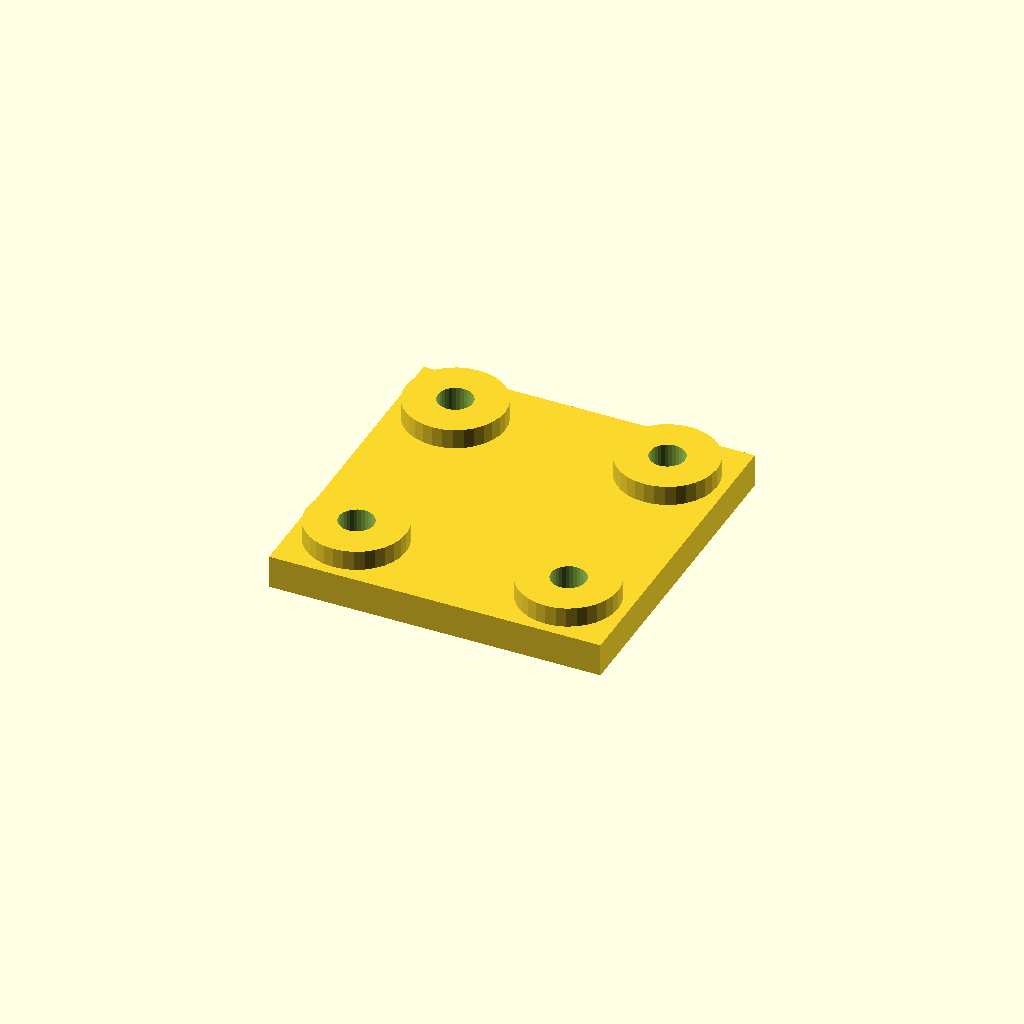
Cell 1: the model at its default parameters.
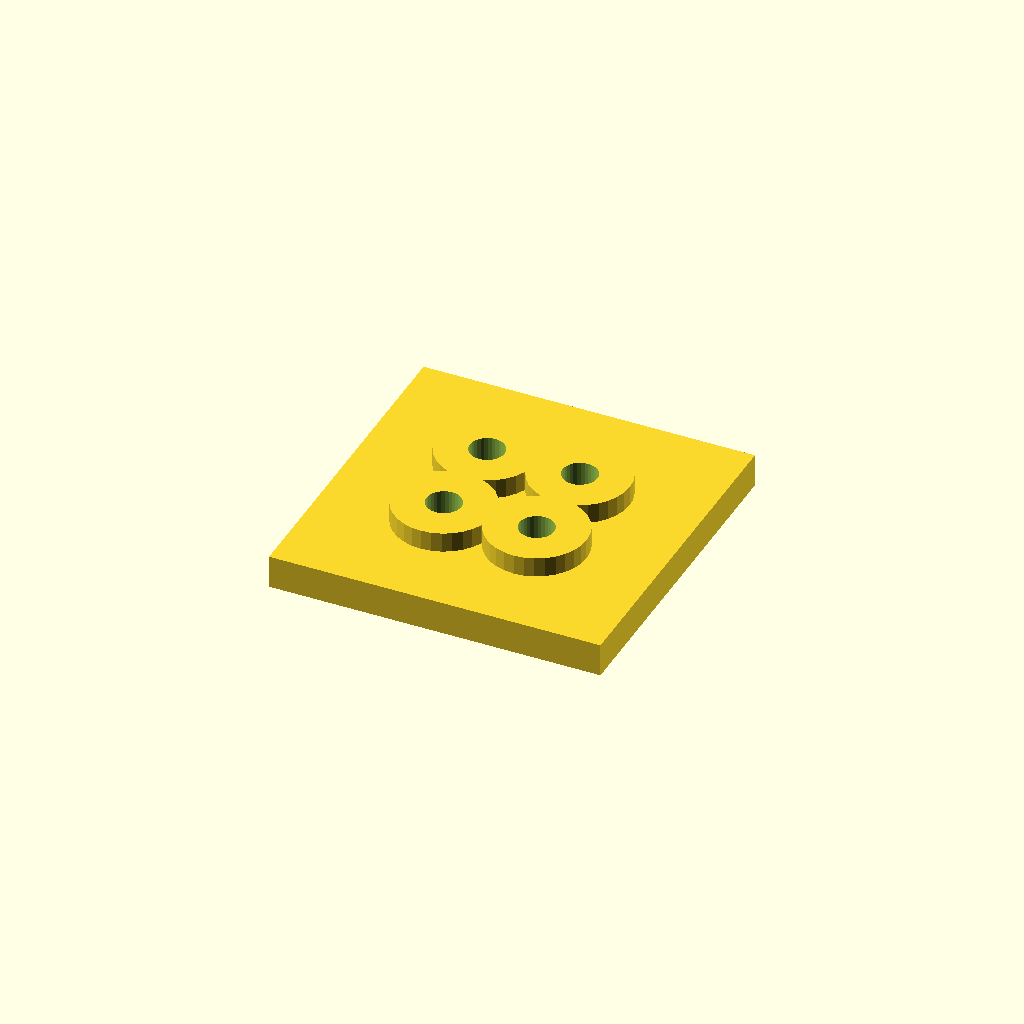
Cell 2 — edge set to 36, the other parameters unchanged.
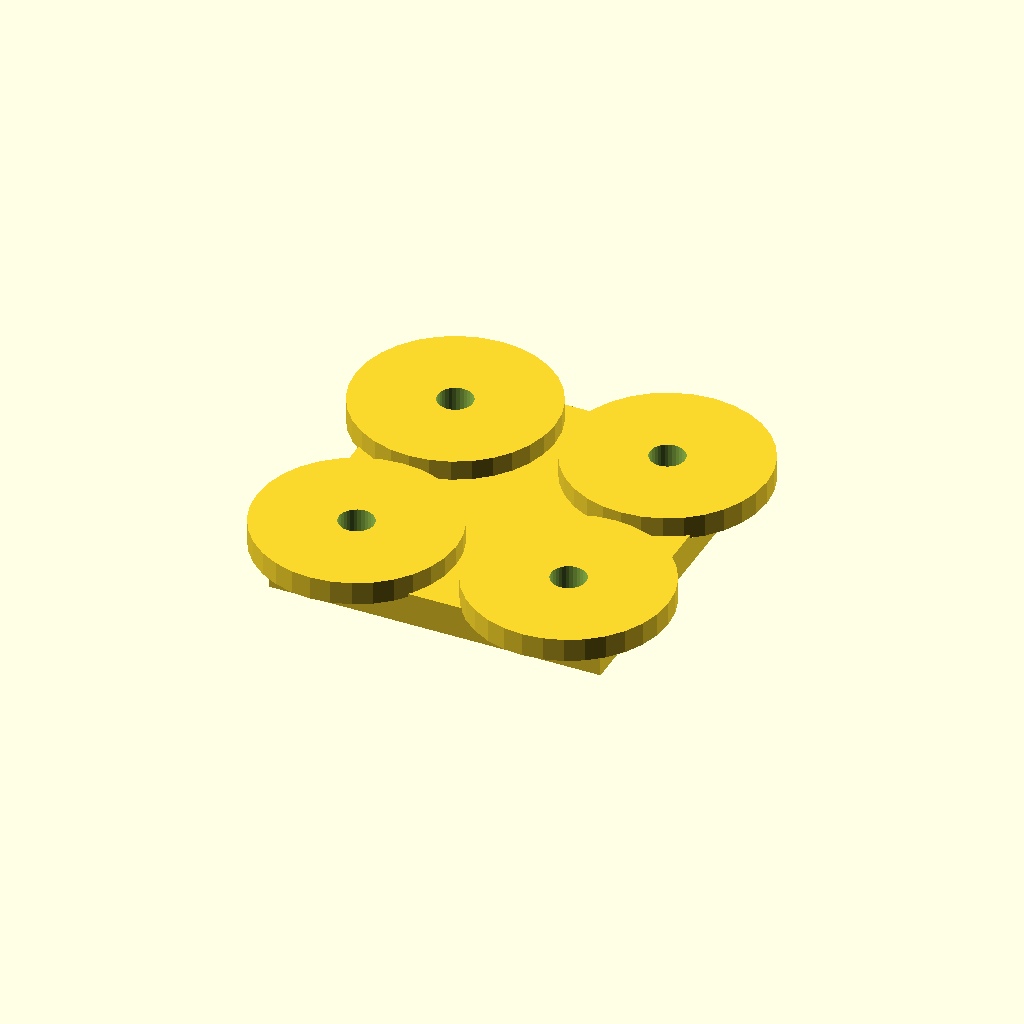
Cell 3 — boss_d set to 60, the other parameters unchanged.
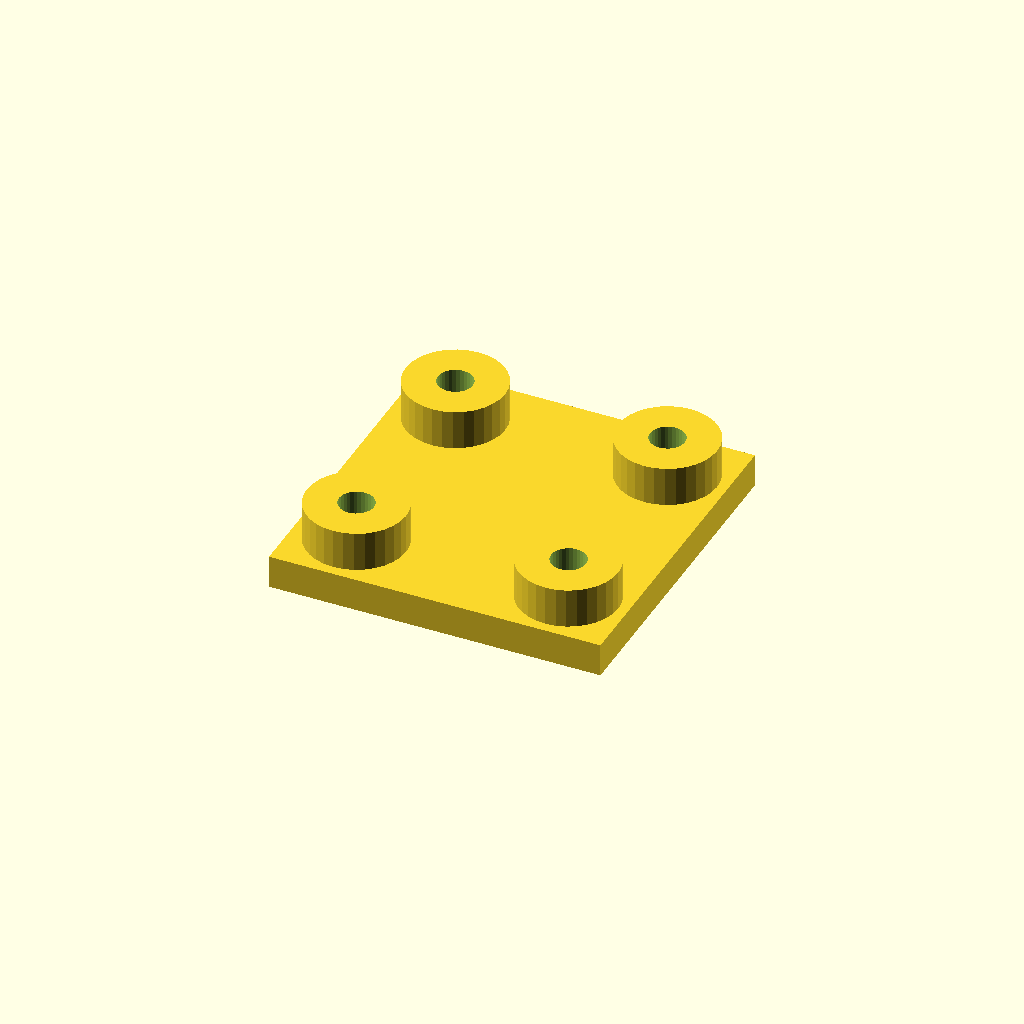
Cell 4: the same model with boss_h = 12.
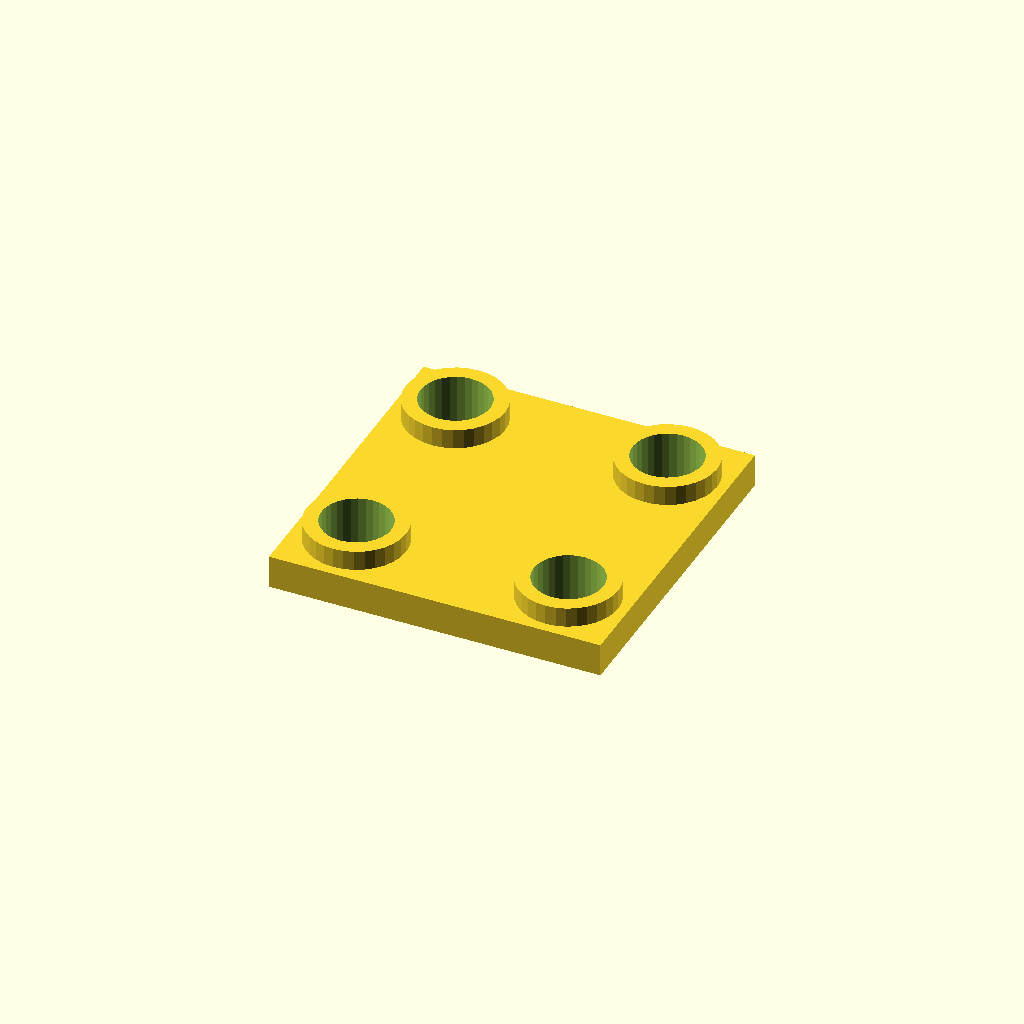
Cell 5: hole_d = 21 (everything else at default).
One fixed orthographic camera (rotation 55°, 0°, 25°; colour scheme Cornfield) for every cell.
The OpenSCAD source (optional_data/data/place1/anchorpads/part_0007.scad):
$fn = 32;

// ----------------------------------------------------------------------
// Anchor pads 100 x 100 x 16
// four corner bosses with anchor holes
// ----------------------------------------------------------------------

// --- parameters (mm) ---
plate = [100, 100, 10];  // base plate size (x, y, z)
pads = 4;                // boss count, one per corner
edge = 18;               // boss centre offset from the plate edge
boss_d = 30;             // boss diameter
boss_h = 6;              // boss height above the base plate
hole_d = 10.5;           // hole diameter

// --- derived feature positions (mm) ---
height = plate[2] + boss_h;      // = 16   overall height of the part
corner_x = plate[0] / 2 - edge;  // = 32   boss centre X
corner_y = plate[1] / 2 - edge;  // = 32   boss centre Y
feature_centers = [
  [corner_x, corner_y],
  [-corner_x, corner_y],
  [-corner_x, -corner_y],
  [corner_x, -corner_y]
];   // boss centres, anchor holes are drilled there

// base plate, four bosses standing on it, anchor holes all the way through
difference() {
  union() {
    cube(plate, center = true);
    for (centre = feature_centers)
      translate([centre[0], centre[1], plate[2] / 2 - 1])
        cylinder(d = boss_d, h = boss_h + 1);
  }
  for (centre = feature_centers)
    translate([centre[0], centre[1], -height])
      cylinder(d = hole_d, h = 2 * height + 2);  // through boss and plate
}
Parameter table extracted from the source (name, type, default, range or options):
plate: vector, default [100, 100, 10]
pads: number, default 4
edge: number, default 18
boss_d: number, default 30
boss_h: number, default 6
hole_d: number, default 10.5
